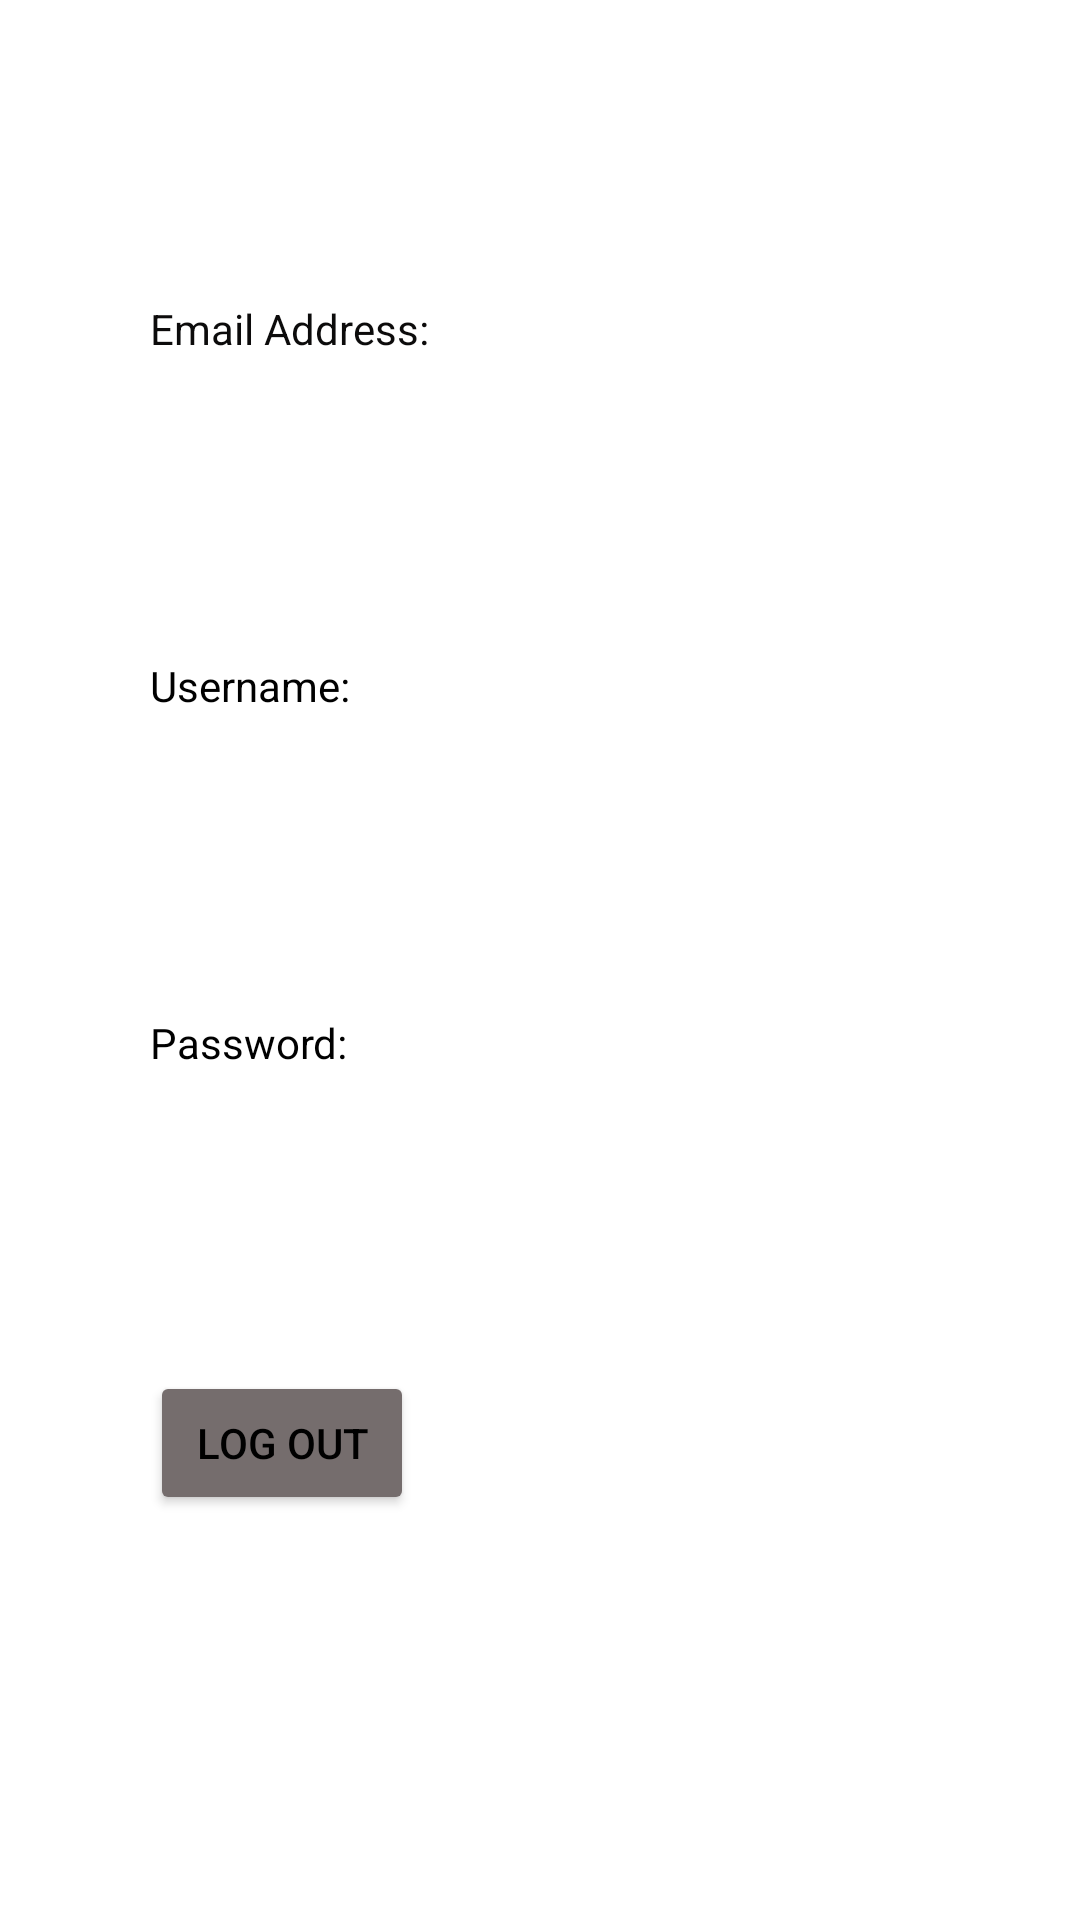

Reconstruct the res/layout file that produces this screen, plus the resources it refers to.
<!-- AndroidManifest.xml: application theme Theme.InvestmentApp -->
<!-- res/layout/activity_profile.xml -->
<?xml version="1.0" encoding="utf-8"?>
<androidx.constraintlayout.widget.ConstraintLayout xmlns:android="http://schemas.android.com/apk/res/android"
    xmlns:app="http://schemas.android.com/apk/res-auto"
    xmlns:tools="http://schemas.android.com/tools"
    android:layout_width="match_parent"
    android:layout_height="match_parent"
    tools:context=".profile">

    <ImageButton
        android:id="@+id/imageButton5"
        android:layout_width="wrap_content"
        android:layout_height="wrap_content"
        android:backgroundTint="#00FFFFFF"
        android:onClick="backtoMain"
        app:layout_constraintBottom_toBottomOf="parent"
        app:layout_constraintEnd_toEndOf="parent"
        app:layout_constraintHorizontal_bias="0.045"
        app:layout_constraintStart_toStartOf="parent"
        app:layout_constraintTop_toTopOf="parent"
        app:layout_constraintVertical_bias="0.023"
        app:srcCompat="@drawable/arrow" />

    <TextView
        android:id="@+id/textView2"
        android:layout_width="wrap_content"
        android:layout_height="wrap_content"
        android:layout_marginStart="50dp"
        android:layout_marginTop="100dp"
        android:text="Username:"
        android:textColor="#000000"
        app:layout_constraintStart_toStartOf="parent"
        app:layout_constraintTop_toBottomOf="@+id/username3" />

    <TextView
        android:id="@+id/username2"
        android:layout_width="wrap_content"
        android:layout_height="wrap_content"
        android:layout_marginStart="50dp"
        android:layout_marginTop="100dp"
        android:text="Password:"
        android:textColor="#000000"
        app:layout_constraintStart_toStartOf="parent"
        app:layout_constraintTop_toBottomOf="@+id/textView2" />

    <TextView
        android:id="@+id/username3"
        android:layout_width="wrap_content"
        android:layout_height="wrap_content"
        android:layout_marginStart="50dp"
        android:layout_marginTop="100dp"
        android:text="Email Address:"
        android:textColor="#0C0B0B"
        app:layout_constraintStart_toStartOf="parent"
        app:layout_constraintTop_toTopOf="parent" />

    <Button
        android:id="@+id/LogOut"
        android:layout_width="wrap_content"
        android:layout_height="wrap_content"
        android:layout_marginStart="50dp"
        android:layout_marginTop="100dp"
        android:backgroundTint="#756D6D"
        android:onClick="logout"
        android:text="Log Out"
        android:textColor="#000000"
        app:layout_constraintStart_toStartOf="parent"
        app:layout_constraintTop_toBottomOf="@+id/username2" />

    <TextView
        android:id="@+id/address"
        android:layout_width="wrap_content"
        android:layout_height="wrap_content"
        android:layout_marginStart="50dp"
        android:layout_marginTop="25dp"
        app:layout_constraintStart_toStartOf="parent"
        app:layout_constraintTop_toBottomOf="@+id/username3" />

    <TextView
        android:id="@+id/usernameShow"
        android:layout_width="wrap_content"
        android:layout_height="wrap_content"
        android:layout_marginStart="50dp"
        android:layout_marginTop="25dp"
        app:layout_constraintStart_toStartOf="parent"
        app:layout_constraintTop_toBottomOf="@+id/textView2" />

    <TextView
        android:id="@+id/passwordShow"
        android:layout_width="wrap_content"
        android:layout_height="wrap_content"
        android:layout_marginStart="50dp"
        android:layout_marginTop="25dp"
        app:layout_constraintStart_toStartOf="parent"
        app:layout_constraintTop_toBottomOf="@+id/username2" />
</androidx.constraintlayout.widget.ConstraintLayout>
<!-- resources referenced by this layout -->
<resources>
  <style name="Theme.InvestmentApp" parent="Theme.MaterialComponents.DayNight.NoActionBar">
          
          <item name="colorPrimary">@color/white</item>
          <item name="colorPrimaryVariant">@color/black</item>
          <item name="colorOnPrimary">@color/white</item>
          
          <item name="colorSecondary">@color/black</item>
          <item name="colorSecondaryVariant">@color/black</item>
          <item name="colorOnSecondary">@color/black</item>
          
          <item name="android:statusBarColor" tools:targetApi="l">?attr/colorPrimaryVariant</item>
          
      </style>
  <!-- not gathered from this repository: default colours our renderer supplied (Android Studio template values) -->
  <color name="black">#FF000000</color>
  <color name="white">#FFFFFFFF</color>
</resources>
